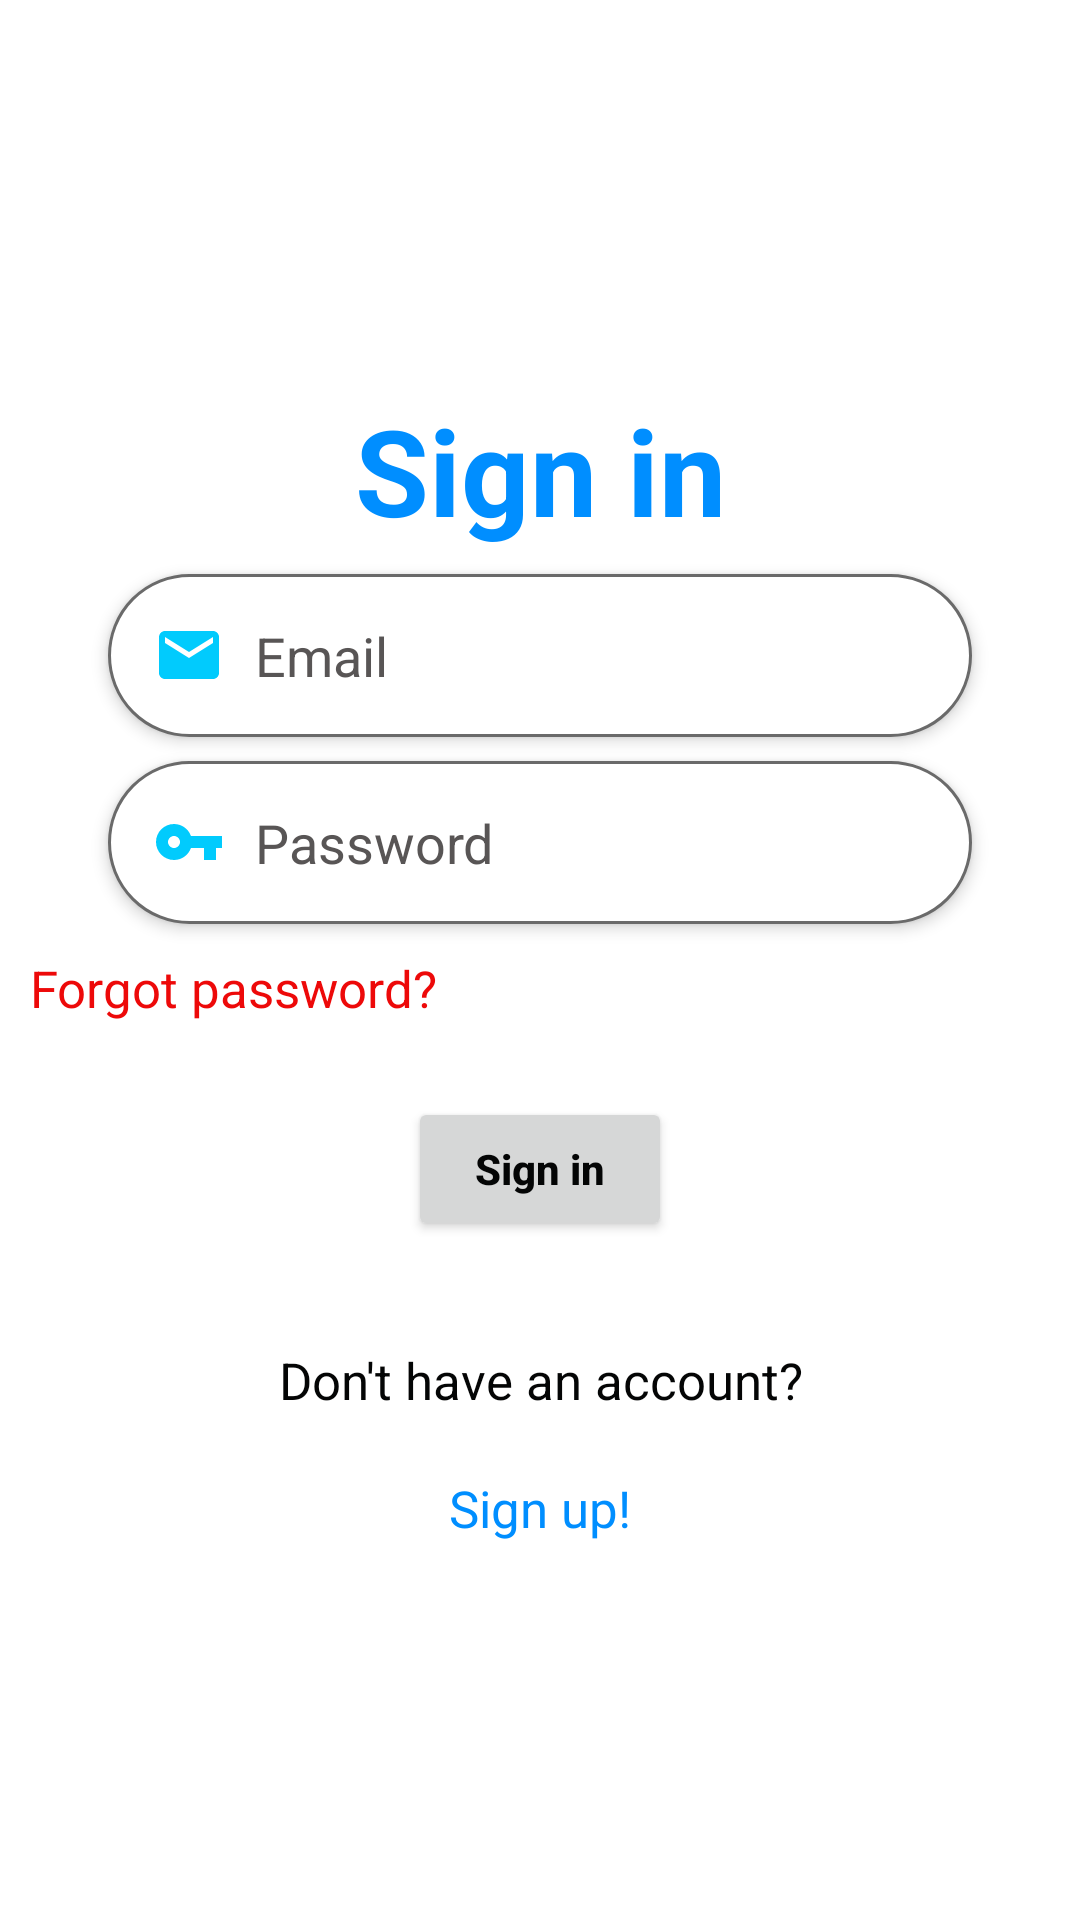

Layout XML and referenced resources for this Android screen:
<!-- AndroidManifest.xml: application theme Theme.ShivamMart -->
<!-- res/layout/activity_sign_up.xml -->
<?xml version="1.0" encoding="utf-8"?>
<androidx.constraintlayout.widget.ConstraintLayout xmlns:android="http://schemas.android.com/apk/res/android"
    xmlns:app="http://schemas.android.com/apk/res-auto"
    xmlns:tools="http://schemas.android.com/tools"
    android:layout_width="match_parent"
    android:layout_height="match_parent"
    android:background="@color/white"
    tools:context=".activities.Sign_up_Activity">

    <TextView
        android:id="@+id/textview"
        android:layout_marginTop="130dp"
        android:layout_width="wrap_content"
        android:layout_height="wrap_content"
        android:text="Sign in"
        android:textColor="@color/textHeading"
        android:textSize="40sp"
        android:textStyle="bold"
        app:layout_constraintEnd_toEndOf="parent"
        app:layout_constraintStart_toStartOf="parent"
        app:layout_constraintTop_toTopOf="parent"
        app:layout_constraintVertical_bias="0.2" />


    <EditText
        android:id="@+id/email"
        android:layout_width="0dp"
        android:layout_height="wrap_content"
        android:layout_marginTop="8dp"
        android:background="@drawable/edit_text_g"
        android:drawableLeft="@drawable/ic_baseline_email_24"
        android:drawablePadding="10dp"
        android:elevation="3dp"
        android:hint="Email"
        android:padding="15dp"
        android:textColor="#977878"
        android:textColorHint="#F7534F4F"
        app:layout_constraintEnd_toEndOf="parent"
        app:layout_constraintStart_toStartOf="parent"
        app:layout_constraintTop_toBottomOf="@+id/textview"
        app:layout_constraintWidth_percent=".8" />

    <EditText
        android:id="@+id/password"
        android:layout_width="0dp"
        android:layout_height="wrap_content"
        android:layout_marginTop="8dp"
        android:background="@drawable/edit_text_g"
        android:drawableLeft="@drawable/ic_baseline_vpn_key_24"
        android:drawablePadding="10dp"
        android:elevation="3dp"
        android:hint="Password"
        android:padding="15dp"
        android:textColor="#977878"
        android:textColorHint="#F7534F4F"
        app:layout_constraintEnd_toEndOf="parent"
        app:layout_constraintStart_toStartOf="parent"
        app:layout_constraintTop_toBottomOf="@+id/email"
        app:layout_constraintWidth_percent=".8" />


    <TextView
        android:id="@+id/forgot"
        android:layout_width="match_parent"
        android:layout_height="wrap_content"
        android:layout_margin="10dp"
        android:text="Forgot password?"
        android:textSize="17dp"
        android:textColor="#ED0909"
        app:layout_constraintTop_toBottomOf="@+id/password" />


    <LinearLayout
        android:layout_width="match_parent"
        android:layout_height="wrap_content"
        android:gravity="center"
        android:orientation="vertical"
        app:layout_constraintTop_toBottomOf="@+id/forgot">


        <View
            android:layout_width="0dp"
            android:layout_height="15dp" />

        <Button
            android:layout_width="wrap_content"
            android:layout_height="wrap_content"
            android:layout_margin="10dp"
            android:onClick="signin"
            android:text="Sign in"
            android:textAllCaps="false"
            android:textColor="@color/black"
            android:textStyle="bold" />

        <View
            android:layout_width="0dp"
            android:layout_height="15dp" />


        <TextView
            android:layout_width="match_parent"
            android:layout_height="wrap_content"
            android:layout_margin="10dp"
            android:gravity="center"
            android:text="Don't have an account?"
            android:textColor="@color/black"
            android:textSize="17dp" />

        <TextView
            android:layout_width="match_parent"
            android:layout_height="wrap_content"
            android:layout_margin="10dp"
            android:gravity="center"
            android:onClick="signup"
            android:text="Sign up!"
            android:textColor="@color/textHeading"
            android:textSize="17dp" />
    </LinearLayout>


</androidx.constraintlayout.widget.ConstraintLayout>
<!-- resources referenced by this layout -->
<resources>
  <color name="black">#040505</color>
  <color name="textHeading">#008eff</color>
  <color name="white">#FFFFFFFF</color>
  <!-- drawable edit_text_g (drawable) -->
  <?xml version="1.0" encoding="utf-8"?>
  <shape xmlns:android="http://schemas.android.com/apk/res/android">
  
      <corners android:radius="50dp"/>
          <solid android:color="@color/white"/>
      <stroke android:color="#6a6a6a" android:width="1dp"/>
  
  </shape>
  <!-- drawable ic_baseline_email_24 (drawable) -->
  <vector android:height="24dp" android:tint="#01CBFD"
      android:viewportHeight="24" android:viewportWidth="24"
      android:width="24dp" xmlns:android="http://schemas.android.com/apk/res/android">
      <path android:fillColor="@android:color/white" android:pathData="M20,4L4,4c-1.1,0 -1.99,0.9 -1.99,2L2,18c0,1.1 0.9,2 2,2h16c1.1,0 2,-0.9 2,-2L22,6c0,-1.1 -0.9,-2 -2,-2zM20,8l-8,5 -8,-5L4,6l8,5 8,-5v2z"/>
  </vector>
  <!-- drawable ic_baseline_vpn_key_24 (drawable) -->
  <vector android:height="24dp" android:tint="#01CBFD"
      android:viewportHeight="24" android:viewportWidth="24"
      android:width="24dp" xmlns:android="http://schemas.android.com/apk/res/android">
      <path android:fillColor="@android:color/white" android:pathData="M12.65,10C11.83,7.67 9.61,6 7,6c-3.31,0 -6,2.69 -6,6s2.69,6 6,6c2.61,0 4.83,-1.67 5.65,-4H17v4h4v-4h2v-4H12.65zM7,14c-1.1,0 -2,-0.9 -2,-2s0.9,-2 2,-2 2,0.9 2,2 -0.9,2 -2,2z"/>
  </vector>
  <style name="Theme.ShivamMart" parent="Theme.AppCompat.Light.DarkActionBar">
          
          <item name="colorPrimary">@color/blue</item>
          <item name="colorPrimaryVariant">@color/pink</item>
          <item name="colorOnPrimary">@color/white</item>
          
          <item name="colorSecondary">@color/teal_200</item>
          <item name="colorSecondaryVariant">@color/teal_700</item>
          <item name="colorOnSecondary">@color/black</item>
          
          <item name="android:statusBarColor" tools:targetApi="l">?attr/colorPrimaryVariant</item>
          
      </style>
  <color name="blue">#00f0ff</color>
  <color name="pink">#ff5ccb</color>
  <color name="teal_200">#FF03DAC5</color>
  <color name="teal_700">#FF018786</color>
</resources>
